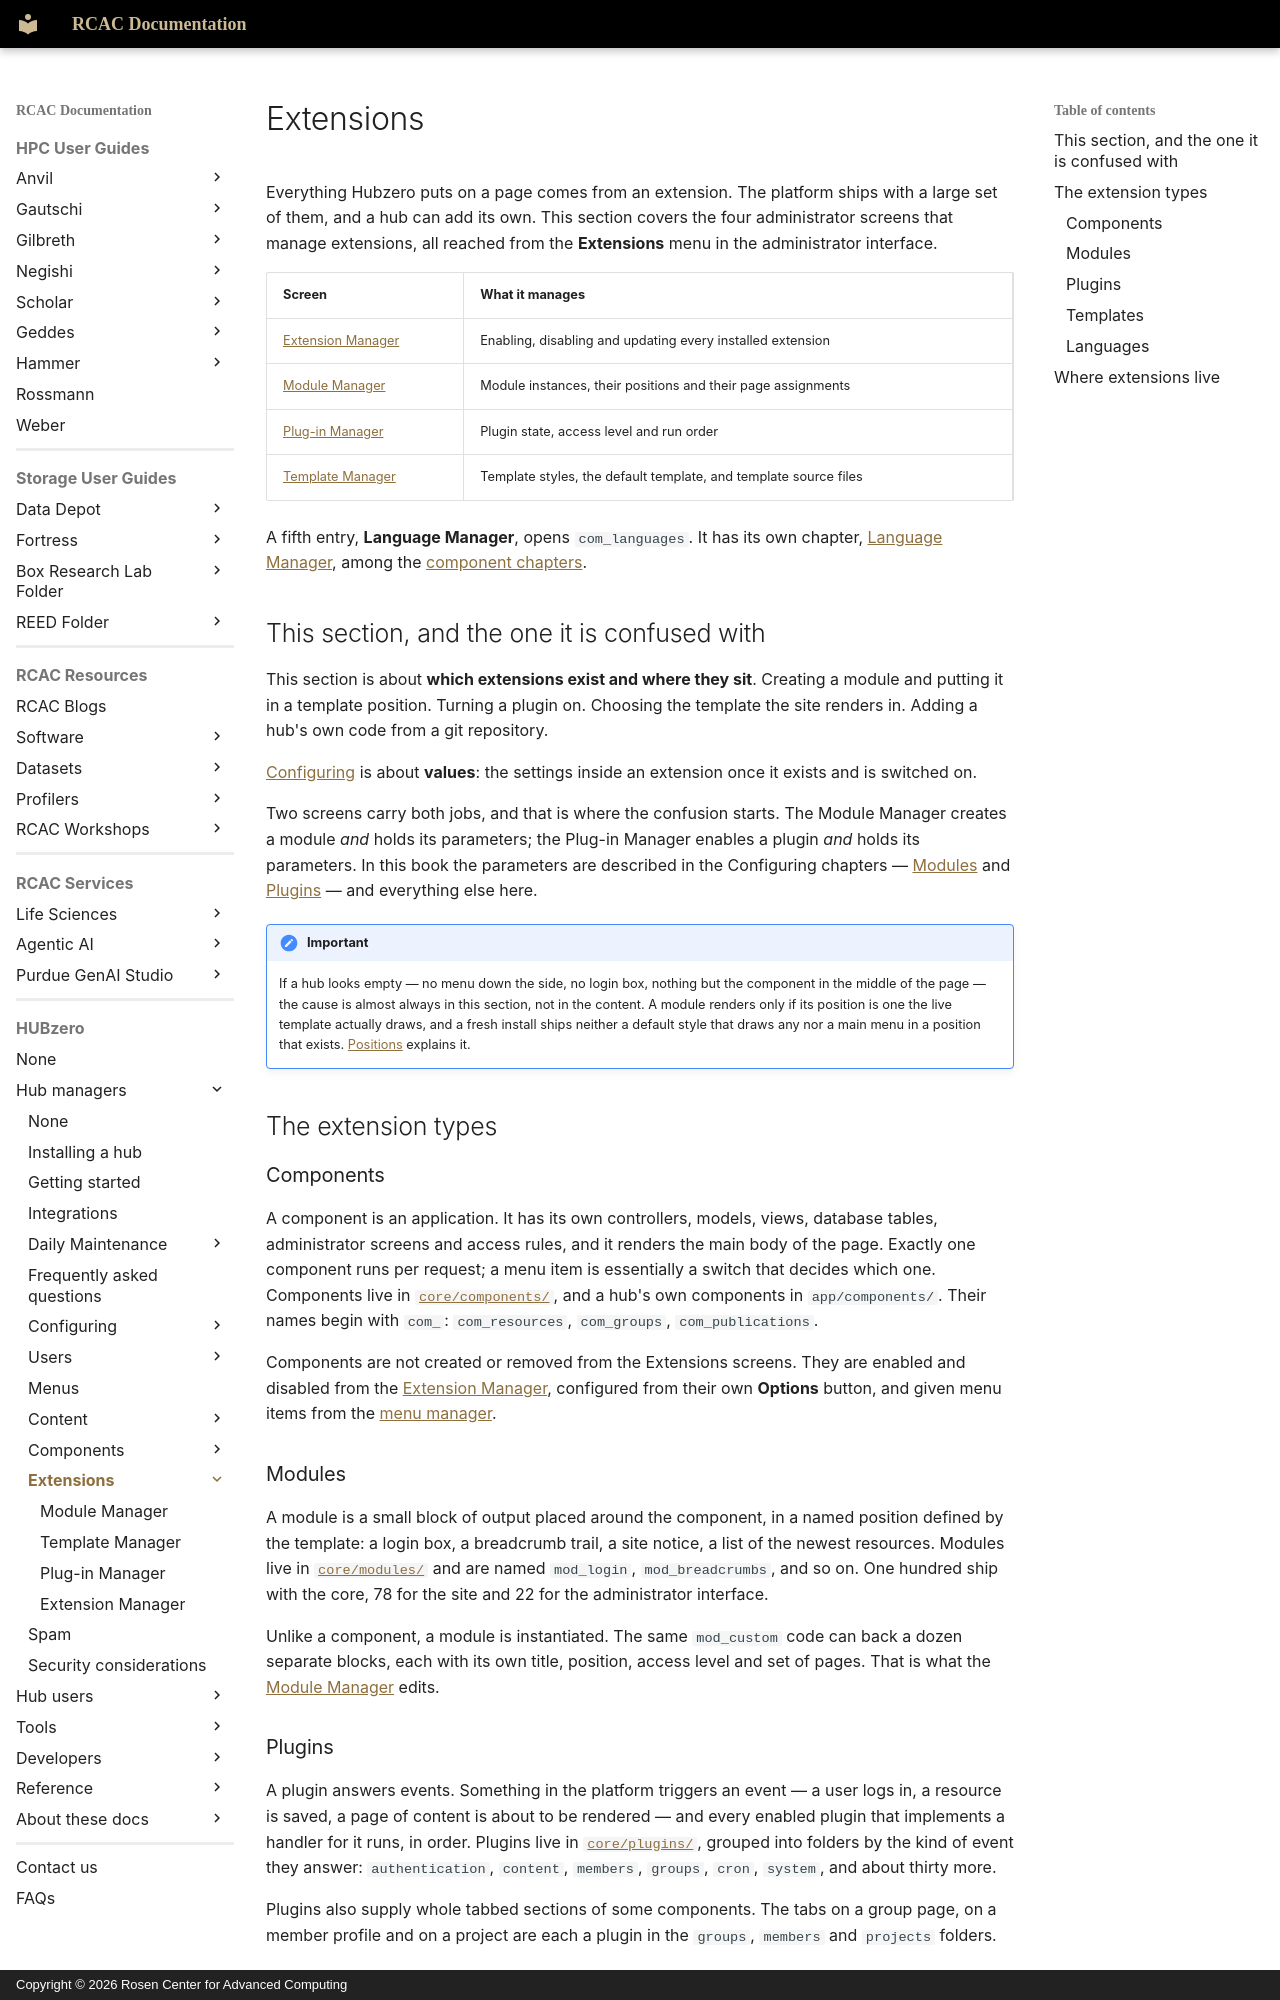

repository: PurdueRCAC/RCAC-Docs · page: hubzero/managers/extensions/index.html · generator: mkdocs · copyright: Copyright © 2026 Rosen Center for Advanced Computing

---
tags:
- HUBzero
render_macros: false
hubzero:
  upstream: docs/managers/10-extensions/README.md
  commit: 9c1a8c678002bdfb41860f90915a3589ab60339e
  status: rewritten
  reviewed-against: 2.4-main @ 35f103b1b3
  reviewed: '2026-09-10'
  screenshots: none
  source: https://help.hubzero.org/documentation/240/managers/extensions
  source-id: '3405'
  imported: '2026-09-09'
---

# Extensions

Everything Hubzero puts on a page comes from an extension. The platform ships
with a large set of them, and a hub can add its own. This section covers the
four administrator screens that manage extensions, all reached from the
**Extensions** menu in the administrator interface.

| Screen | What it manages |
|---|---|
| [Extension Manager](extension-manager.md) | Enabling, disabling and updating every installed extension |
| [Module Manager](modules.md) | Module instances, their positions and their page assignments |
| [Plug-in Manager](plugins.md) | Plugin state, access level and run order |
| [Template Manager](templates.md) | Template styles, the default template, and template source files |

A fifth entry, **Language Manager**, opens `com_languages`. It has its own
chapter, [Language Manager](../components/languages.md), among the
[component chapters](../components/index.md).

## This section, and the one it is confused with

This section is about **which extensions exist and where they sit**. Creating
a module and putting it in a template position. Turning a plugin on. Choosing
the template the site renders in. Adding a hub's own code from a git
repository.

[Configuring](../configuring/index.md) is about **values**: the settings
inside an extension once it exists and is switched on.

Two screens carry both jobs, and that is where the confusion starts. The
Module Manager creates a module *and* holds its parameters; the Plug-in
Manager enables a plugin *and* holds its parameters. In this book the
parameters are described in the Configuring chapters —
[Modules](../configuring/modules.md) and
[Plugins](../configuring/plugins.md) — and everything else here.

!!! important
    If a hub looks empty — no menu down the side, no login box,
    nothing but the component in the middle of the page — the cause is almost
    always in this section, not in the content. A module renders only if its
    position is one the live template actually draws, and a fresh install ships
    neither a default style that draws any nor a main menu in a position that
    exists. [Positions](modules.md#positions) explains it.

## The extension types

### Components

A component is an application. It has its own controllers, models, views,
database tables, administrator screens and access rules, and it renders the
main body of the page. Exactly one component runs per request; a menu item is
essentially a switch that decides which one. Components live in
[`core/components/`](https://github.com/hubzero/hubzero-cms/tree/9c1a8c678002bdfb41860f90915a3589ab60339e/core/components), and a hub's own components in
`app/components/`. Their names begin with `com_`: `com_resources`,
`com_groups`, `com_publications`.

Components are not created or removed from the Extensions screens. They are
enabled and disabled from the [Extension Manager](extension-manager.md),
configured from their own **Options** button, and given menu items from the
[menu manager](../menus.md).

### Modules

A module is a small block of output placed around the component, in a named
position defined by the template: a login box, a breadcrumb trail, a site
notice, a list of the newest resources. Modules live in
[`core/modules/`](https://github.com/hubzero/hubzero-cms/tree/9c1a8c678002bdfb41860f90915a3589ab60339e/core/modules) and are named `mod_login`,
`mod_breadcrumbs`, and so on. One hundred ship with the core, 78 for the site
and 22 for the administrator interface.

Unlike a component, a module is instantiated. The same `mod_custom` code can
back a dozen separate blocks, each with its own title, position, access level
and set of pages. That is what the [Module Manager](modules.md) edits.
